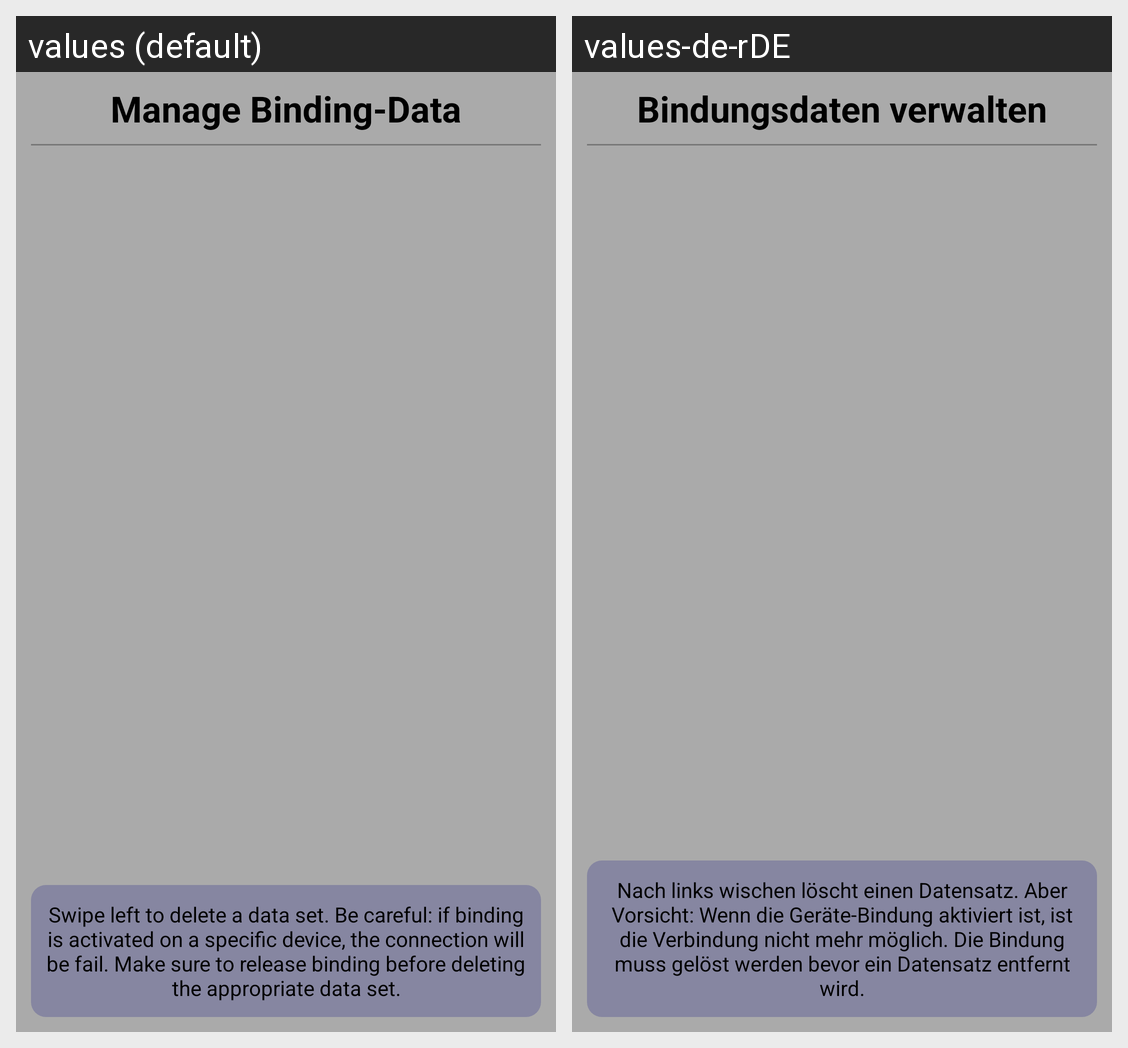

The Android screen above is rendered under two locales of the same app. Produce the string resources it draws, with the default and per-locale values.
Android screen res/layout/activity_binding_manager.xml rendered under 2 locales, left to right: values (default), values-de-rDE. Device: Nexus 5 (rendered at 1080×1920; each locale shown at half size, 540×960, under a caption strip naming it); theme AppTheme.
Strings drawn on this screen, with the default value and each locale's value (text and hints the layout hard-codes, and strings that could not be matched under every locale, appear in the picture but are not listed):

BindingManagerActivity_HeaderText
  values: Manage Binding-Data
  values-de-rDE: Bindungsdaten verwalten

BindingManagerActivity_UserHint
  values: Swipe left to delete a data set. Be careful: if binding is activated on a specific device, the connection will be fail. Make sure to release binding before deleting the appropriate data set.
  values-de-rDE: Nach links wischen löscht einen Datensatz. Aber Vorsicht: Wenn die Geräte-Bindung aktiviert ist, ist die Verbindung nicht mehr möglich. Die Bindung muss gelöst werden bevor ein Datensatz entfernt wird.
